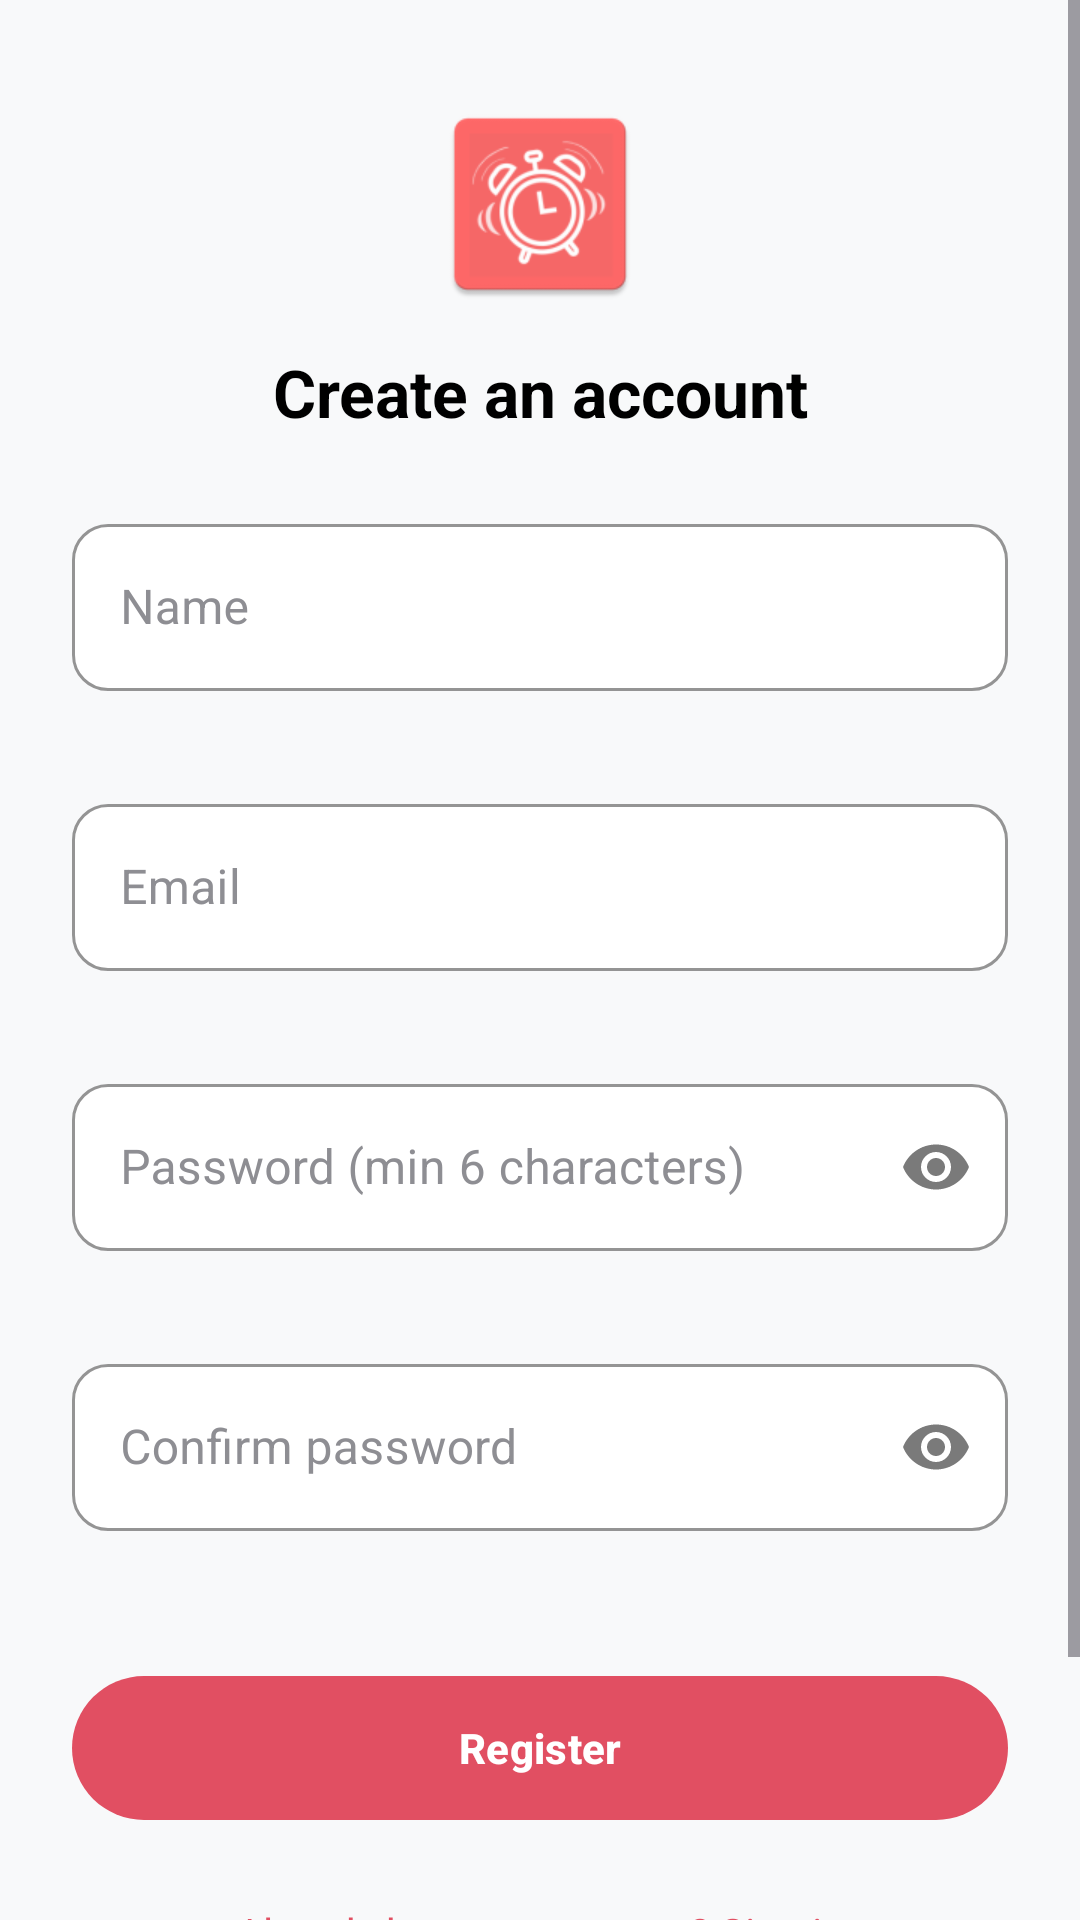

This screen was rendered from an Android layout file. Write that file and the resources it references.
<!-- AndroidManifest.xml: application theme Theme.SmartAlarm -->
<!-- res/layout/fragment_register.xml -->
<?xml version="1.0" encoding="utf-8"?>
<ScrollView
    xmlns:android="http://schemas.android.com/apk/res/android"
    xmlns:app="http://schemas.android.com/apk/res-auto"
    android:layout_width="match_parent"
    android:layout_height="match_parent"
    android:fillViewport="true"
    android:background="@color/page_background">

    <LinearLayout
        android:layout_width="match_parent"
        android:layout_height="wrap_content"
        android:orientation="vertical"
        android:padding="24dp">

        <ImageView
            android:layout_width="72dp"
            android:layout_height="72dp"
            android:layout_gravity="center_horizontal"
            android:layout_marginTop="8dp"
            android:contentDescription="@string/app_name"
            android:src="@mipmap/ic_launcher" />

        <TextView
            android:id="@+id/registerTitle"
            android:layout_width="match_parent"
            android:layout_height="wrap_content"
            android:layout_marginTop="12dp"
            android:layout_marginBottom="24dp"
            android:gravity="center"
            android:text="@string/create_account"
            android:textColor="@color/black"
            android:textSize="22sp"
            android:textStyle="bold" />

        <com.google.android.material.textfield.TextInputLayout
            android:id="@+id/nameLayout"
            style="@style/Widget.BuzzBuddy.TextInputLayout"
            android:layout_width="match_parent"
            android:layout_height="wrap_content"
            android:layout_marginBottom="12dp"
            android:hint="@string/hint_name"
            app:boxCornerRadiusBottomEnd="12dp"
            app:boxCornerRadiusBottomStart="12dp"
            app:boxCornerRadiusTopEnd="12dp"
            app:boxCornerRadiusTopStart="12dp"
            app:errorEnabled="true">

            <com.google.android.material.textfield.TextInputEditText
                android:id="@+id/inputName"
                style="@style/Widget.BuzzBuddy.TextInputEditText"
                android:layout_width="match_parent"
                android:layout_height="wrap_content"
                android:imeOptions="actionNext"
                android:inputType="textPersonName"
                android:nextFocusForward="@id/inputEmail" />
        </com.google.android.material.textfield.TextInputLayout>

        <com.google.android.material.textfield.TextInputLayout
            android:id="@+id/emailLayout"
            style="@style/Widget.BuzzBuddy.TextInputLayout"
            android:layout_width="match_parent"
            android:layout_height="wrap_content"
            android:layout_marginBottom="12dp"
            android:hint="@string/hint_email"
            app:boxCornerRadiusBottomEnd="12dp"
            app:boxCornerRadiusBottomStart="12dp"
            app:boxCornerRadiusTopEnd="12dp"
            app:boxCornerRadiusTopStart="12dp"
            app:errorEnabled="true">

            <com.google.android.material.textfield.TextInputEditText
                android:id="@+id/inputEmail"
                style="@style/Widget.BuzzBuddy.TextInputEditText"
                android:layout_width="match_parent"
                android:layout_height="wrap_content"
                android:imeOptions="actionNext"
                android:inputType="textEmailAddress"
                android:nextFocusForward="@id/inputPassword" />
        </com.google.android.material.textfield.TextInputLayout>

        <com.google.android.material.textfield.TextInputLayout
            android:id="@+id/passwordLayout"
            style="@style/Widget.BuzzBuddy.TextInputLayout"
            android:layout_width="match_parent"
            android:layout_height="wrap_content"
            android:layout_marginBottom="12dp"
            android:hint="@string/hint_password"
            app:boxCornerRadiusBottomEnd="12dp"
            app:boxCornerRadiusBottomStart="12dp"
            app:boxCornerRadiusTopEnd="12dp"
            app:boxCornerRadiusTopStart="12dp"
            app:endIconMode="password_toggle"
            app:errorEnabled="true"
            app:errorIconDrawable="@null">

            <com.google.android.material.textfield.TextInputEditText
                android:id="@+id/inputPassword"
                style="@style/Widget.BuzzBuddy.TextInputEditText"
                android:layout_width="match_parent"
                android:layout_height="wrap_content"
                android:imeOptions="actionNext"
                android:inputType="textPassword"
                android:nextFocusForward="@id/inputConfirmPassword" />
        </com.google.android.material.textfield.TextInputLayout>

        <com.google.android.material.textfield.TextInputLayout
            android:id="@+id/confirmPasswordLayout"
            style="@style/Widget.BuzzBuddy.TextInputLayout"
            android:layout_width="match_parent"
            android:layout_height="wrap_content"
            android:layout_marginBottom="24dp"
            android:hint="@string/hint_confirm_password"
            app:boxCornerRadiusBottomEnd="12dp"
            app:boxCornerRadiusBottomStart="12dp"
            app:boxCornerRadiusTopEnd="12dp"
            app:boxCornerRadiusTopStart="12dp"
            app:endIconMode="password_toggle"
            app:errorEnabled="true"
            app:errorIconDrawable="@null">

            <com.google.android.material.textfield.TextInputEditText
                android:id="@+id/inputConfirmPassword"
                style="@style/Widget.BuzzBuddy.TextInputEditText"
                android:layout_width="match_parent"
                android:layout_height="wrap_content"
                android:imeOptions="actionDone"
                android:inputType="textPassword" />
        </com.google.android.material.textfield.TextInputLayout>

        <com.google.android.material.button.MaterialButton
            android:id="@+id/registerButton"
            android:layout_width="match_parent"
            android:layout_height="56dp"
            android:layout_marginBottom="16dp"
            android:text="@string/action_register"
            android:textAllCaps="false"
            android:textStyle="bold"
            app:backgroundTint="@color/app_theme"
            app:cornerRadius="24dp" />

        <TextView
            android:id="@+id/loginLink"
            android:layout_width="match_parent"
            android:layout_height="wrap_content"
            android:clickable="true"
            android:focusable="true"
            android:gravity="center"
            android:padding="8dp"
            android:text="@string/already_have_account"
            android:textColor="@color/app_theme"
            android:textSize="14sp" />

        <com.google.android.material.button.MaterialButton
            android:id="@+id/continueWithoutLogin"
            style="@style/Widget.MaterialComponents.Button.TextButton"
            android:layout_width="match_parent"
            android:layout_height="wrap_content"
            android:layout_marginTop="8dp"
            android:text="@string/continue_without_login"
            android:textAllCaps="false"
            android:textColor="#525A69" />
    </LinearLayout>
</ScrollView>
<!-- resources referenced by this layout -->
<resources>
  <color name="app_theme">#e14f62</color>
  <color name="black">#FF000000</color>
  <color name="page_background">#F8F9FA</color>
  <!-- mipmap ic_launcher: webp bitmap (mipmap-hdpi, 2108 bytes) -->
  <string name="action_register">Register</string>
  <string name="already_have_account">Already have an account? Sign in</string>
  <string name="app_name">Buzz Buddy</string>
  <string name="continue_without_login">Continue without logging in</string>
  <string name="create_account">Create an account</string>
  <string name="hint_confirm_password">Confirm password</string>
  <string name="hint_email">Email</string>
  <string name="hint_name">Name</string>
  <string name="hint_password">Password (min 6 characters)</string>
  <style name="Widget.BuzzBuddy.TextInputEditText" parent="Widget.MaterialComponents.TextInputEditText.OutlinedBox">
          <item name="android:textColor">@color/your_text_color</item>
          <item name="android:textColorHint">@color/secondary_text</item>
          <item name="android:textSize">16sp</item>
      </style>
  <style name="Widget.BuzzBuddy.TextInputLayout" parent="Widget.MaterialComponents.TextInputLayout.OutlinedBox">
          <item name="boxBackgroundColor">@color/white</item>
          <item name="boxStrokeColor">@color/app_theme</item>
          <item name="hintTextColor">@color/secondary_text</item>
          <item name="android:textColorHint">@color/secondary_text</item>
          <item name="boxCornerRadiusBottomEnd">12dp</item>
          <item name="boxCornerRadiusBottomStart">12dp</item>
          <item name="boxCornerRadiusTopEnd">12dp</item>
          <item name="boxCornerRadiusTopStart">12dp</item>
          <item name="errorIconDrawable">@null</item>
      </style>
  <style name="Theme.SmartAlarm" parent="Base.Theme.SmartAlarm" />
  <color name="your_text_color">#212121</color>
  <color name="secondary_text">#8E8E93</color>
  <color name="white">#FFFFFFFF</color>
  <style name="Base.Theme.SmartAlarm" parent="Theme.Material3.Light.NoActionBar">
          <item name="colorPrimary">@color/app_theme</item>
          <item name="colorOnPrimary">@color/white</item>
          <item name="colorSecondary">@color/app_theme</item>
          <item name="colorOnSurface">@color/your_text_color</item>
          <item name="colorOnBackground">@color/your_text_color</item>
          <item name="android:textColor">@color/your_text_color</item>
          <item name="android:textColorPrimary">@color/your_text_color</item>
          <item name="android:textColorHint">@color/secondary_text</item>
          <item name="android:editTextColor">@color/your_text_color</item>
          <item name="android:statusBarColor">@color/app_theme</item>
          <item name="android:windowLightStatusBar">true</item>
      </style>
</resources>
